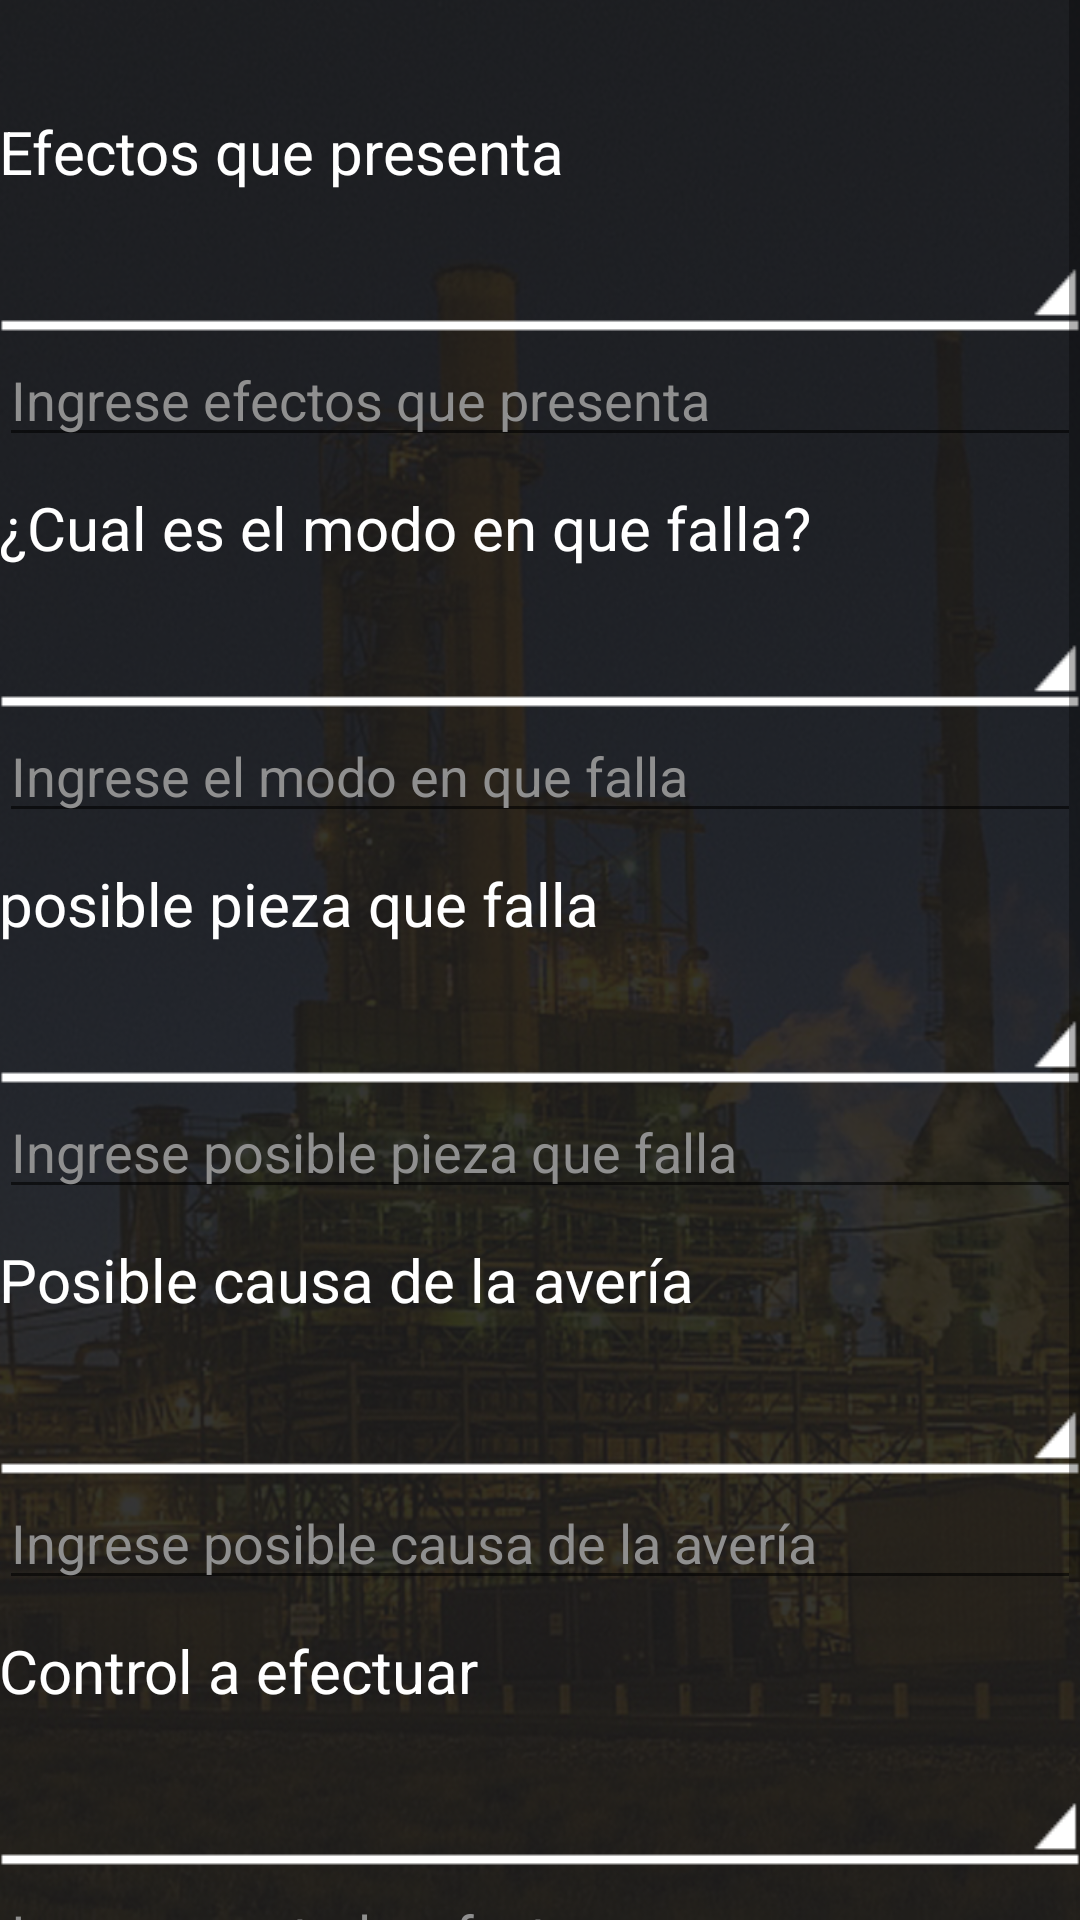

Here is an Android app screen rendered from its layout file. Give the layout XML and the strings, colors and styles it references.
<!-- AndroidManifest.xml: application theme AppTheme -->
<!-- res/layout/activity_averias_otm.xml -->
<?xml version="1.0" encoding="utf-8"?>
<LinearLayout xmlns:android="http://schemas.android.com/apk/res/android"
    xmlns:tools="http://schemas.android.com/tools"
    android:id="@+id/activity_averias_otm"
    android:layout_width="match_parent"
    android:layout_height="match_parent"
    android:paddingBottom="@dimen/activity_vertical_margin"
    android:paddingLeft="@dimen/activity_horizontal_margin"
    android:paddingRight="@dimen/activity_horizontal_margin"
    android:paddingTop="@dimen/activity_vertical_margin"
    tools:context="com.oneapp.Mantenimiento.AveriasOTM"
    android:orientation="vertical"
    android:background="@drawable/fondoaveria"
    >

    <ScrollView
        android:id="@+id/scroll1"
        android:layout_width="match_parent"
        android:layout_height="match_parent"
        >

        <LinearLayout
            android:layout_width="match_parent"
            android:layout_height="wrap_content"
            android:orientation="vertical">

            <TextView
                android:id="@+id/prueba"
                android:layout_width="match_parent"
                android:layout_height="wrap_content"
                android:textColor="@color/colorblanco"
                android:textSize="20sp"/>

            <LinearLayout
                android:id="@+id/Layefecto"
                android:layout_width="match_parent"
                android:layout_height="wrap_content"
                android:orientation="vertical">

                <TextView
                    android:layout_width="match_parent"
                    android:layout_height="wrap_content"
                    android:text="@string/efectospresentados"
                    android:textSize="20sp"
                    android:textColor="@color/colorblanco"
                    android:layout_marginTop="10dp"/>
                <Spinner
                    android:id="@+id/efecto"
                    android:layout_width="match_parent"
                    android:layout_height="wrap_content"
                    android:layout_marginTop="5dp"
                    android:background="@drawable/spinner"
                    android:popupBackground="@color/grisoscuro">
                </Spinner>
                <EditText
                    android:id="@+id/txtefecto"
                    android:layout_width="match_parent"
                    android:layout_height="wrap_content"
                    android:textColor="@color/colorblanco"
                    android:hint="@string/ingreseefectospresentados"
                    android:textColorHint="@color/colorfondo"/>
            </LinearLayout>

            <TextView
                android:layout_width="match_parent"
                android:layout_height="wrap_content"
                android:text="@string/modofalla"
                android:textSize="20sp"
                android:textColor="@color/colorblanco"
                android:layout_marginTop="10dp"/>
            <Spinner
                android:id="@+id/modo"
                android:layout_width="match_parent"
                android:layout_height="wrap_content"
                android:layout_marginTop="5dp"
                android:background="@drawable/spinner"
                android:popupBackground="@color/grisoscuro">
            </Spinner>
            <EditText
                android:id="@+id/txtmodo"
                android:layout_width="match_parent"
                android:layout_height="wrap_content"
                android:textColor="@color/colorblanco"
                android:hint="@string/ingresemodofalla"
                android:textColorHint="@color/colorfondo"/>

            <TextView
                android:layout_width="match_parent"
                android:layout_height="wrap_content"
                android:text="@string/piezafalla"
                android:textSize="20sp"
                android:textColor="@color/colorblanco"
                android:layout_marginTop="10dp"/>
            <Spinner
                android:id="@+id/pieza"
                android:layout_width="match_parent"
                android:layout_height="wrap_content"
                android:layout_marginTop="5dp"
                android:background="@drawable/spinner"
                android:popupBackground="@color/grisoscuro">
            </Spinner>
            <EditText
                android:id="@+id/txtpieza"
                android:layout_width="match_parent"
                android:layout_height="wrap_content"
                android:textColor="@color/colorblanco"
                android:hint="@string/ingresepiezafalla"
                android:textColorHint="@color/colorfondo"/>

            <TextView
                android:layout_width="match_parent"
                android:layout_height="wrap_content"
                android:text="@string/causa"
                android:textSize="20sp"
                android:textColor="@color/colorblanco"
                android:layout_marginTop="10dp"/>
            <Spinner
                android:id="@+id/causa"
                android:layout_width="match_parent"
                android:layout_height="wrap_content"
                android:layout_marginTop="10dp"
                android:background="@drawable/spinner"
                android:popupBackground="@color/grisoscuro">
            </Spinner>
            <EditText
                android:id="@+id/txtcausa"
                android:layout_width="match_parent"
                android:layout_height="wrap_content"
                android:textColor="@color/colorblanco"
                android:hint="@string/ingresecausa"
                android:textColorHint="@color/colorfondo"/>

            <TextView
                android:layout_width="match_parent"
                android:layout_height="wrap_content"
                android:text="@string/control"
                android:textSize="20sp"
                android:textColor="@color/colorblanco"
                android:layout_marginTop="10dp"/>
            <Spinner
                android:id="@+id/control"
                android:layout_width="match_parent"
                android:layout_height="wrap_content"
                android:layout_marginTop="10dp"
                android:background="@drawable/spinner"
                android:popupBackground="@color/grisoscuro">
            </Spinner>
            <EditText
                android:id="@+id/txtcontrol"
                android:layout_width="match_parent"
                android:layout_height="wrap_content"
                android:textColor="@color/colorblanco"
                android:hint="@string/ingresecontrol"
                android:textColorHint="@color/colorfondo"/>

            <Button
                android:id="@+id/envaverias"
                android:layout_width="match_parent"
                android:layout_height="wrap_content"
                android:text="@string/enviarynuevo"
                android:textSize="18sp"
                android:layout_marginTop="10dp"
                android:textColor="@color/colorblanco"
                android:background="@drawable/botones"/>
            <Button
                android:id="@+id/regresaraOTM"
                android:layout_width="match_parent"
                android:layout_height="wrap_content"
                android:text="@string/terminaraverias"
                android:textSize="18sp"
                android:layout_marginTop="5dp"
                android:textColor="@color/colorblanco"
                android:background="@drawable/botones"/>
        </LinearLayout>
    </ScrollView>
</LinearLayout>
<!-- resources referenced by this layout -->
<resources>
  <color name="colorblanco">#ffffff</color>
  <color name="colorfondo">#8f8f8f</color>
  <color name="grisoscuro">#303030</color>
  <!-- drawable botones: png bitmap (drawable, 17116 bytes) -->
  <!-- drawable fondoaveria: png bitmap (drawable, 775045 bytes) -->
  <!-- drawable spinner: png bitmap (drawable, 15671 bytes) -->
  <string name="causa">Posible causa de la avería</string>
  <string name="control">Control a efectuar</string>
  <string name="efectospresentados">Efectos que presenta</string>
  <string name="enviarynuevo">Enviar y efectuar nuevo control</string>
  <string name="ingresecausa">Ingrese posible causa de la avería</string>
  <string name="ingresecontrol">Ingrese control a efectuar</string>
  <string name="ingreseefectospresentados">Ingrese efectos que presenta</string>
  <string name="ingresemodofalla">Ingrese el modo en que falla</string>
  <string name="ingresepiezafalla">Ingrese posible pieza que falla</string>
  <string name="modofalla">¿Cual es el modo en que falla?</string>
  <string name="piezafalla">posible pieza que falla</string>
  <string name="terminaraverias">regresar a la solicitud de OTM</string>
  <style name="AppTheme" parent="Theme.AppCompat.Light">
          
          <item name="colorPrimary">@color/coloramarillo</item>
          <item name="colorPrimaryDark">@color/colorPrimaryDark</item>
          <item name="colorAccent">@color/colorfondo</item>
      </style>
  <color name="coloramarillo">#fdee21</color>
  <color name="colorPrimaryDark">#303F9F</color>
</resources>
